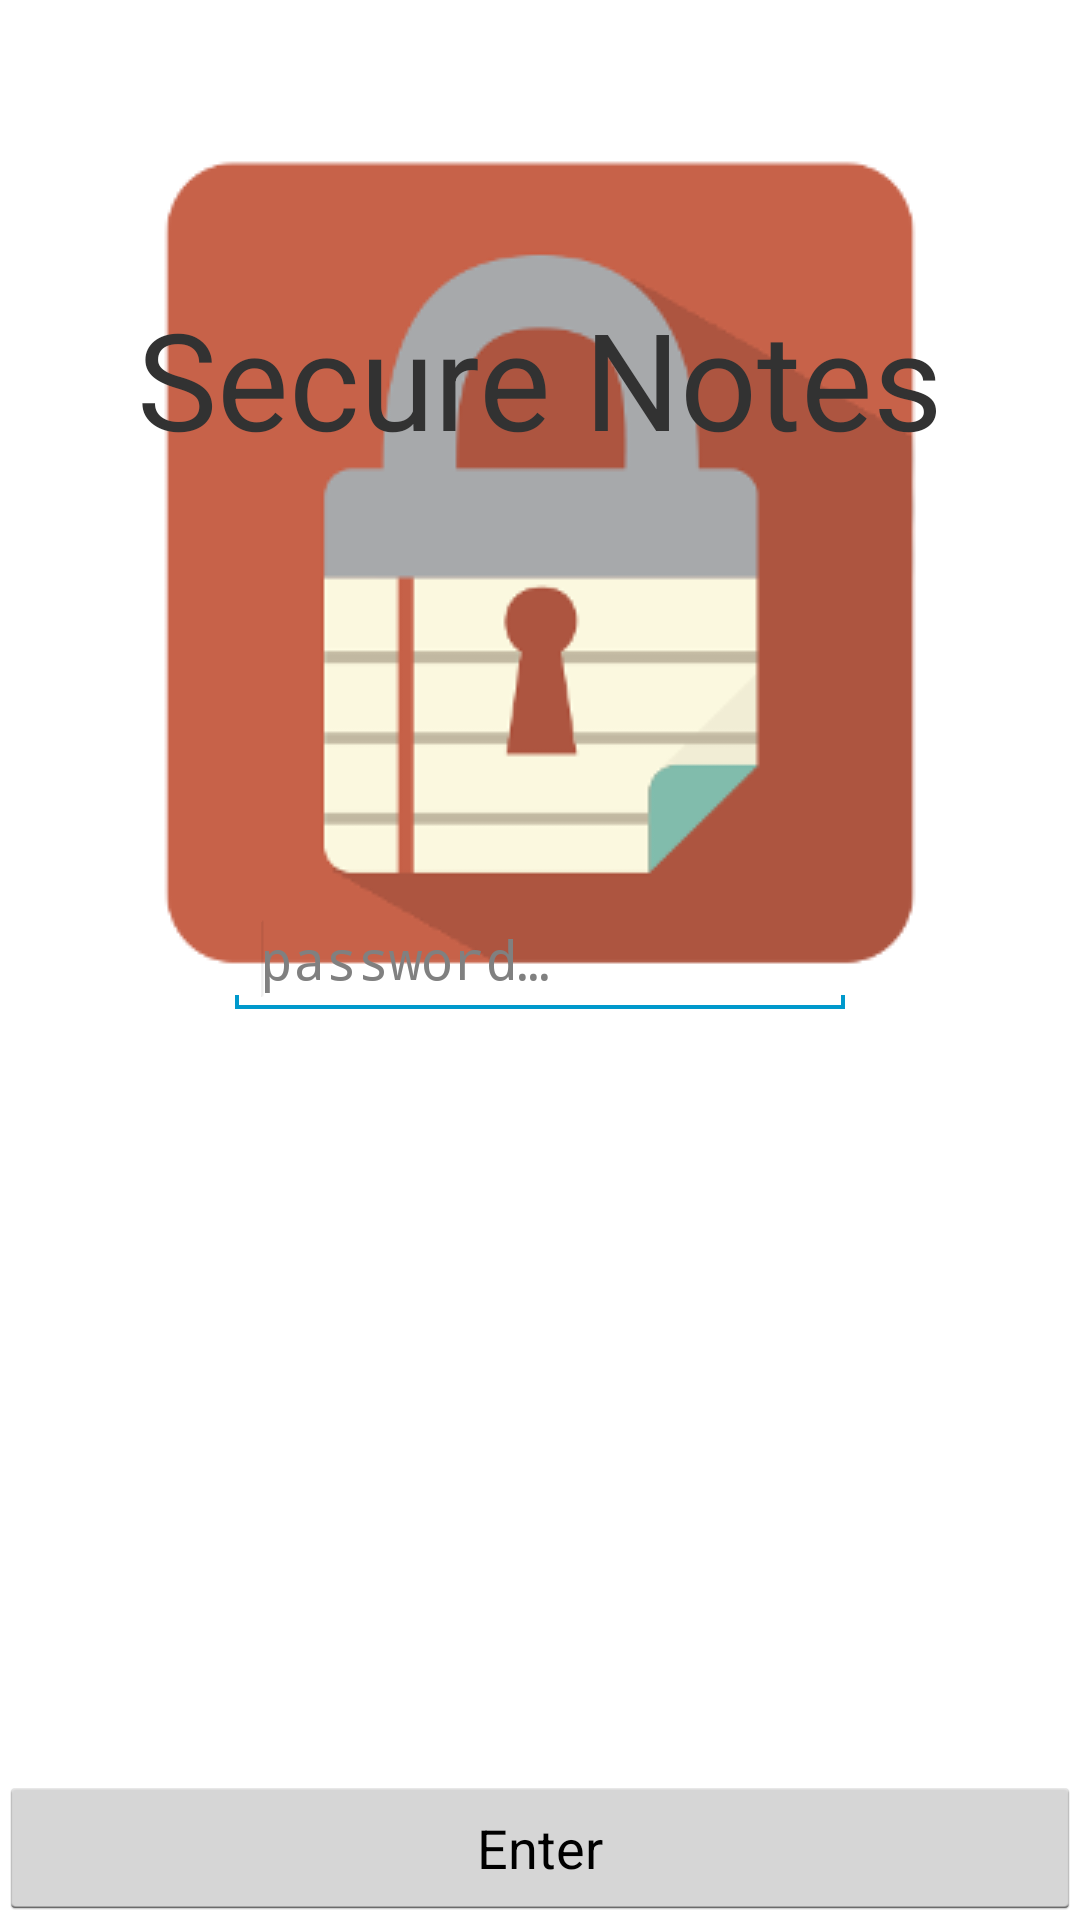

Here is an Android app screen rendered from its layout file. Give the layout XML and the strings, colors and styles it references.
<!-- AndroidManifest.xml: application theme AppTheme -->
<!-- res/layout/log_in_fragment_layout.xml -->
<?xml version="1.0" encoding="utf-8"?>
<RelativeLayout xmlns:android="http://schemas.android.com/apk/res/android"
    xmlns:tools="http://schemas.android.com/tools"
    android:layout_width="match_parent"
    android:layout_height="match_parent"
    android:paddingBottom="@dimen/activity_vertical_margin"
    android:paddingLeft="@dimen/activity_horizontal_margin"
    android:paddingRight="@dimen/activity_horizontal_margin"
    android:paddingTop="@dimen/activity_vertical_margin"
    tools:context=".MainActivity" >

    <ImageView
        android:layout_width="wrap_content"
        android:layout_height="wrap_content"
        android:id="@+id/imageView"
        android:background="@drawable/artwork"
        android:layout_alignParentTop="true"
        android:layout_centerHorizontal="true"
        android:layout_marginTop="27dp"
        android:contentDescription="@string/about_bs" />

    <EditText
        android:id="@+id/editText_password"
        android:hint="@string/hint_edtx"
        android:layout_width="wrap_content"
        android:layout_height="wrap_content"
        android:ems="10"
        android:inputType="textPassword"
        android:layout_centerVertical="true"
        android:layout_centerHorizontal="true" >
        <requestFocus />
    </EditText>

    <TextView
        android:id="@+id/textView_appname2"
        android:layout_width="wrap_content"
        android:layout_height="wrap_content"
        android:text="@string/app_name_2"
        android:textSize="45sp"
        android:layout_alignParentTop="true"
        android:layout_centerHorizontal="true"
        android:layout_marginTop="96dp" />



    <Button
        android:id="@+id/button_accedi"
        android:layout_width="fill_parent"
        android:layout_height="wrap_content"
        android:text="@string/accedi"
        android:layout_alignParentBottom="true"
        android:layout_centerHorizontal="true" />

</RelativeLayout>
<!-- resources referenced by this layout -->
<resources>
  <!-- drawable artwork: png bitmap (drawable, 8781 bytes) -->
  <string name="about_bs">About BaraccaSoftware</string>
  <string name="accedi">Enter</string>
  <string name="app_name_2">Secure Notes</string>
  <string name="hint_edtx">password…</string>
  <style name="AppTheme" parent="android:Theme.Holo.Light.DarkActionBar">
          
      </style>
</resources>
